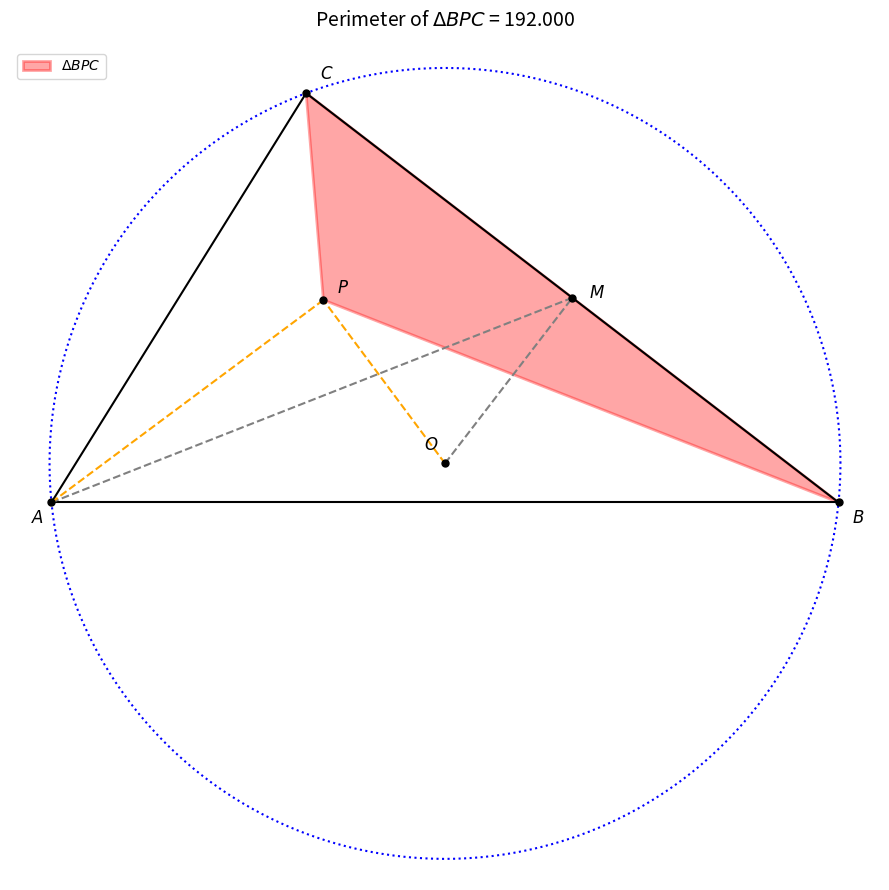

Source code (Python):
# -----------------------------------------------------------------------------
# Jim McCleery
# August 14, 2026
# Kailua-Kona, HI
#
# Geometry Solver & Plotter
# Problem Source: https://mathnet.mit.edu/explorer.html?p=usa_2021_b47f86
# -----------------------------------------------------------------------------

import matplotlib.pyplot as plt
import numpy as np
from math import acos, asin, cos, pi, sin, sqrt, tan

# =============================================================================
# HELPER FUNCTIONS
# =============================================================================

def distance(x1, y1, x2, y2):
    """
    Calculate the straight-line (Euclidean) distance between two points (x1, y1) and (x2, y2).
    """
    return sqrt((x1 - x2) ** 2 + (y1 - y2) ** 2)


def law_of_cosines(d1, d2, side):
    """
    Calculate the angle (in radians) opposite to 'side' in a triangle with side lengths d1, d2, and side.
    Formula: cos(theta) = (d1^2 + d2^2 - side^2) / (2 * d1 * d2)
    """
    try:
        temp = (d1**2 + d2**2 - side**2) / (2 * d1 * d2)
        return acos(temp), True
    except ValueError:
        return 0, False


def intersection_of_lines(m1, b1, m2, b2):
    """
    Find the intersection point (x, y) of two lines given in slope-intercept form (y = mx + b).
    """
    if m1 == m2:
        return 0, 0, False  # Lines are parallel and do not intersect at a single point
    x = (b2 - b1) / (m1 - m2)
    y = m1 * x + b1
    return x, y, True


def plot_line(x1, y1, x2, y2, color="black", linestyle="-"):
    """
    Draw a line segment connecting point (x1, y1) to point (x2, y2).
    """
    plt.plot([x1, x2], [y1, y2], color=color, linestyle=linestyle)


def plot_circle(x, y, radius, color="gray", linestyle="--"):
    """
    Draw the circumference of a circle given its center (x, y) and radius.
    """
    angles = np.linspace(0, 2 * pi, 500)
    x_circle = radius * np.cos(angles) + x
    y_circle = radius * np.sin(angles) + y
    plt.plot(x_circle, y_circle, color=color, linestyle=linestyle)


# =============================================================================
# GEOMETRY COMPUTATIONS
# =============================================================================

# Step 1: Solve for angles and dimensions based on the problem statement
# Given: AO = R = 53 (circumradius), OM = 28, AM = 75
alpha, _ = law_of_cosines(53, 28, 75)

# Since OM is perpendicular to BC at midpoint M, triangle OMB is a right triangle:
# R^2 = OM^2 + (BC/2)^2 => (BC/2) = sqrt(53^2 - 28^2)
half_BC = sqrt(53**2 - 28**2)

# Find angle beta subtended by half of chord BC at the circumcenter
beta = asin(half_BC / 53)

# Angle gamma corresponds to the remaining angle around circumcenter O
gamma = 2 * pi - alpha - beta

# Compute side AB using the Law of Cosines
AB = sqrt(2 * (53**2) - 2 * (53**2) * cos(gamma))

# Step 2: Establish the Cartesian coordinates of all points
# O is placed at the origin (0, 0)
x_O, y_O = 0.0, 0.0

# Point A: Vertex A
x_A, y_A = -AB / 2, -AB / (2 * tan(gamma / 2))

# Point B: Vertex B
x_B, y_B = AB / 2, y_A

# Point C: Vertex C
x_C = x_B + 2 * half_BC * cos(gamma / 2 + beta)
y_C = y_B + 2 * half_BC * sin(gamma / 2 + beta)

# Point M: Midpoint of segment BC
x_M = x_B + half_BC * cos(gamma / 2 + beta)
y_M = y_B + half_BC * sin(gamma / 2 + beta)

# Step 3: Find point P
# P is an isogonal conjugate line intersection such that angle BAP = angle CAM and angle APO = 90 deg.
len_AC = distance(x_A, y_A, x_C, y_C)
len_AM = distance(x_A, y_A, x_M, y_M)
len_MC = half_BC

# Angle CAM in triangle ACM
angle_CAM, _ = law_of_cosines(len_AC, len_AM, len_MC)

# Line AP passes through A with slope determined by angle CAM
m1 = tan(angle_CAM)
b1 = y_A - m1 * x_A

# Line OP is perpendicular to AP and passes through O(0,0) (since angle APO = 90 deg)
m2 = -1 / m1
b2 = y_O - m2 * x_O

# Intersection of line AP and line OP gives the coordinates of point P
x_P, y_P, _ = intersection_of_lines(m1, b1, m2, b2)

# Step 4: Calculate the side lengths and perimeter of triangle BPC
side_PC = distance(x_C, y_C, x_P, y_P)
side_PB = distance(x_B, y_B, x_P, y_P)
side_BC = distance(x_B, y_B, x_C, y_C)

perimeter_BPC = side_PC + side_PB + side_BC

# =============================================================================
# PLOTTING AND LABELS
# =============================================================================

plt.figure(figsize=(9, 9))

# Draw the circumcircle (center O, radius 53)
plot_circle(x_O, y_O, 53, color="blue", linestyle=":")

# Draw triangle ABC
plot_line(x_A, y_A, x_B, y_B, color="black")  # Segment AB
plot_line(x_B, y_B, x_C, y_C, color="black")  # Segment BC
plot_line(x_C, y_C, x_A, y_A, color="black")  # Segment CA

# Draw median AM and reference line segments
plot_line(x_A, y_A, x_M, y_M, color="gray", linestyle="--")  # Median AM
plot_line(x_O, y_O, x_M, y_M, color="gray", linestyle="--")  # Distance OM
plot_line(x_A, y_A, x_P, y_P, color="orange", linestyle="--")  # Ray AP
plot_line(x_O, y_O, x_P, y_P, color="orange", linestyle="--")  # Ray OP (perpendicular to AP)

# Fill triangle BPC
plt.fill(
    [x_B, x_P, x_C],
    [y_B, y_P, y_C],
    color="red",
    alpha=0.35,
    edgecolor="red",
    linewidth=2,
    label=r"$\Delta BPC$",
)

# Plot and label all key points
points = {
    "A": (x_A, y_A, (-15, -15)),
    "B": (x_B, y_B, (10, -15)),
    "C": (x_C, y_C, (10, 10)),
    "M": (x_M, y_M, (12, 0)),
    "O": (x_O, y_O, (-15, 10)),
    "P": (x_P, y_P, (10, 5)),
}

for label, (px, py, offset) in points.items():
    plt.plot(px, py, "ko", markersize=5)
    plt.annotate(
        f"${label}$",
        (px, py),
        textcoords="offset points",
        xytext=offset,
        fontsize=12,
        fontweight="bold",
    )

# Formatting and layout
plt.title(
    f"Perimeter of $\\Delta BPC$ = {perimeter_BPC:0.3f}",
    fontsize=14,
    pad=15,
)
plt.axis("equal")
plt.axis("off")
plt.legend(loc="upper left")
plt.tight_layout()
plt.show()
